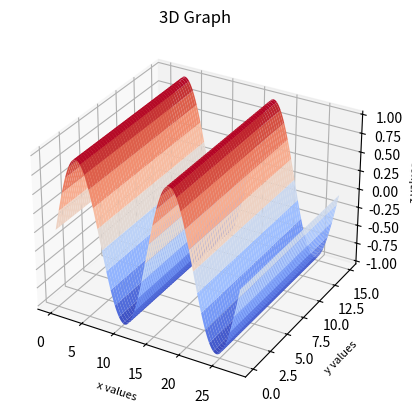

Write Python code to recreate this figure.
# -*- coding: utf-8 -*-
"""

Ejemplifica el uso de meshgrid

y grafica parcialmente la lamina del ejemplo en clase MCA3


Created on Tue Sep  3 01:21:58 2024

[redacted]


Referencia:
Advanced Guide to Python 3 Programming pag 64

Problema Simulado: 
    Calculus Stewart 3th edition pag 519 exercise 33
  o Stewart y Kokoska (2023). Calculus Concepts and Contexts 5th edition
     pag 547 ejer 40
  
  40. A manufacturer of corrugated metal roofing wants to
     produce panels that are 28 inches wide and 2 inches high by
     processing flat sheets of metal, as shown in the figure ...
  
     The profile of the roofing takes the shape of a sine wave

"""

import matplotlib.pyplot as pyplot
# Import matplotlib colour map
from matplotlib import cm as colourmap
# Provide access to numpy functions
import numpy as np

# Make the data to be displayed
x_values = np.arange(0, 28, 0.1)
y_values = np.arange(0, 15, 0.1)
# Generate coordinate matrices from coordinate vectors
x_values2, y_values2 = np.meshgrid(x_values, y_values)
# Generate Z values as sin of x plus y values
## z_values = np.sin(x_values2 + y_values2)
z_values = np.sin(np.pi*x_values2/7 )

# Obtain the figure object
figure = pyplot.figure()
# Get the axes object for the 3D graph
# axes = figure.gca(projection='3d')    DEPRECATED
axes = figure.add_subplot(projection='3d')
#axes = figure.gca()
# Plot the surface.
surf = axes.plot_surface(x_values2, y_values2, z_values,
                         cmap=colourmap.coolwarm)
# Add a color bar which maps values to colors.
## figure.colorbar(surf)
# Add labels to the graph
pyplot.title("3D Graph")
axes.set_ylabel('y values', fontsize=8)
axes.set_xlabel('x values', fontsize=8)
axes.set_zlabel('z values', fontsize=8)
# Display the graph
pyplot.show()